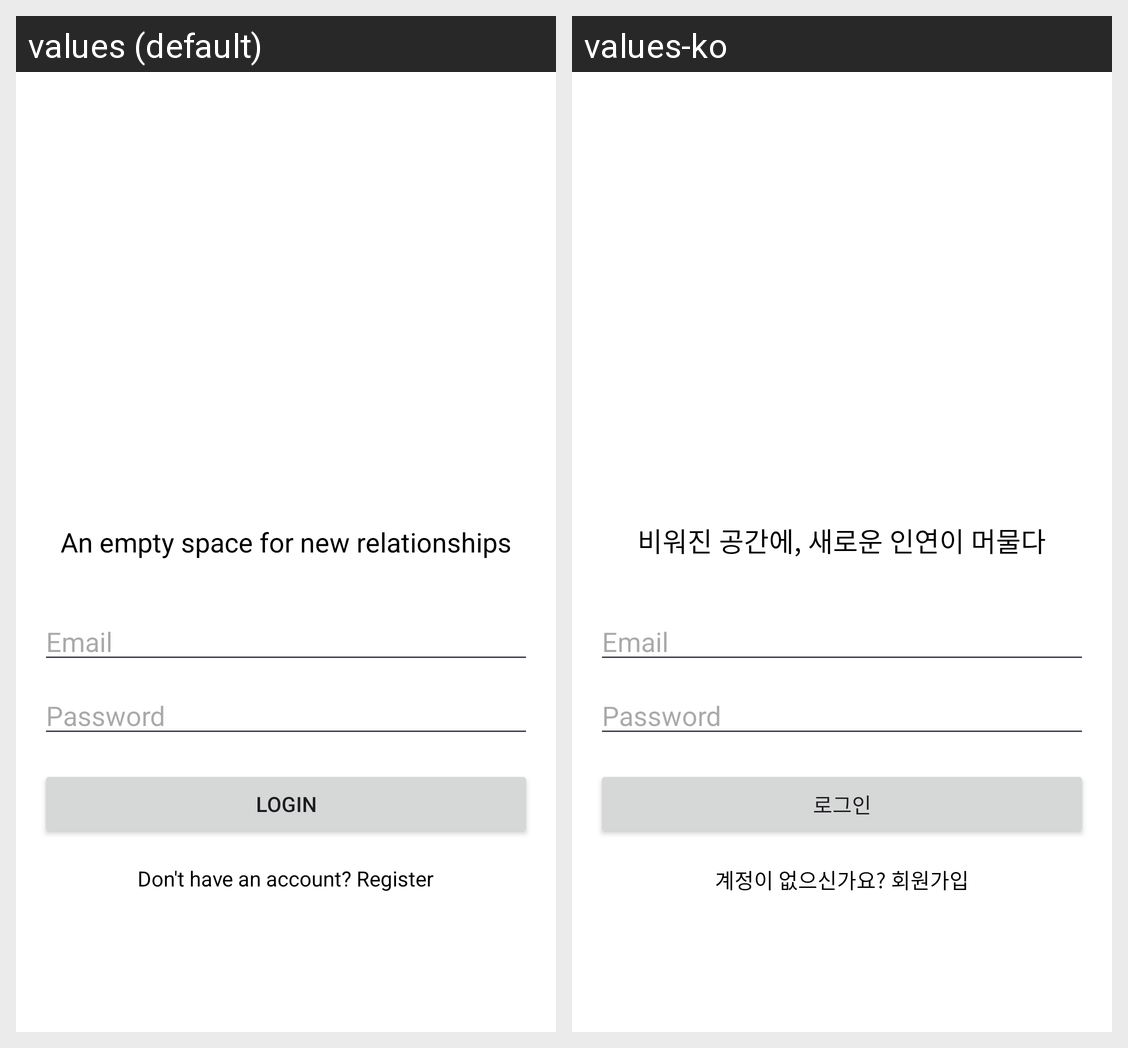

Locale-by-locale string values for the Android screen shown in this grid:
Android screen res/layout/fragment_login.xml rendered under 2 locales, left to right: values (default), values-ko. Device: Nexus 5 (rendered at 1080×1920; each locale shown at half size, 540×960, under a caption strip naming it); theme Theme.SSURoom.
Strings drawn on this screen, with the default value and each locale's value (text and hints the layout hard-codes, and strings that could not be matched under every locale, appear in the picture but are not listed):

app_slogan
  values: An empty space for new relationships
  values-ko: 비워진 공간에, 새로운 인연이 머물다

login
  values: Login
  values-ko: 로그인

register_prompt
  values: Don't have an account? Register
  values-ko: 계정이 없으신가요? 회원가입
